Photos from the image-classification dataset "data" in the GitHub repository HeNeos/Yu-Gi-Oh-Card-Type-Recognition. Its 9 classes are: effect card, fusion card, link card, normal card, pendulum card, spells card, synchro card, traps card, XYZ card.

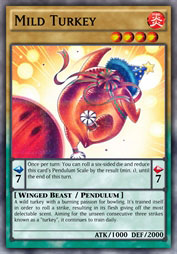
Label: pendulum card

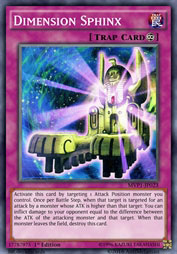
Label: traps card

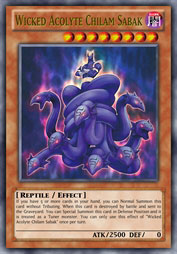
Label: effect card

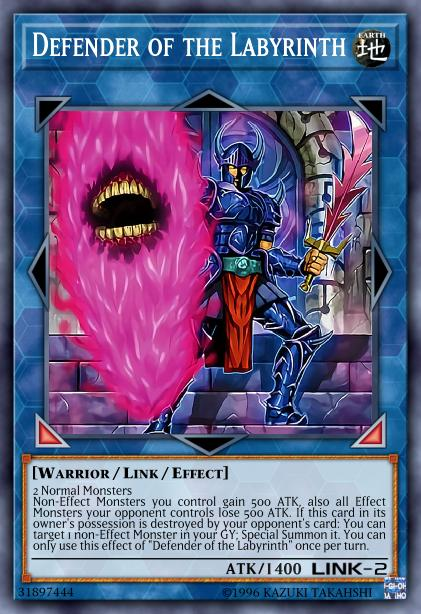
Label: link card

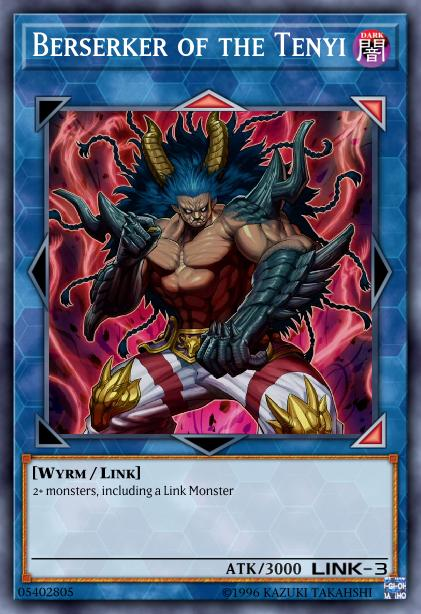
Label: link card

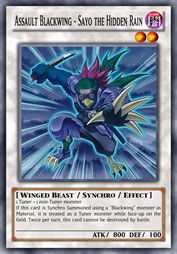
Label: synchro card
